Run: headless pygame with SDL's dummy video driver; simulated clock (each Clock.tick advances the game by its frame time, no real sleeping); random seed 0; keys injected as events and as key.get_pressed() state; mouse plan: one left click at the window centre at the start of phase 2, then a move to the lower-right quarter at the start of phase 3.
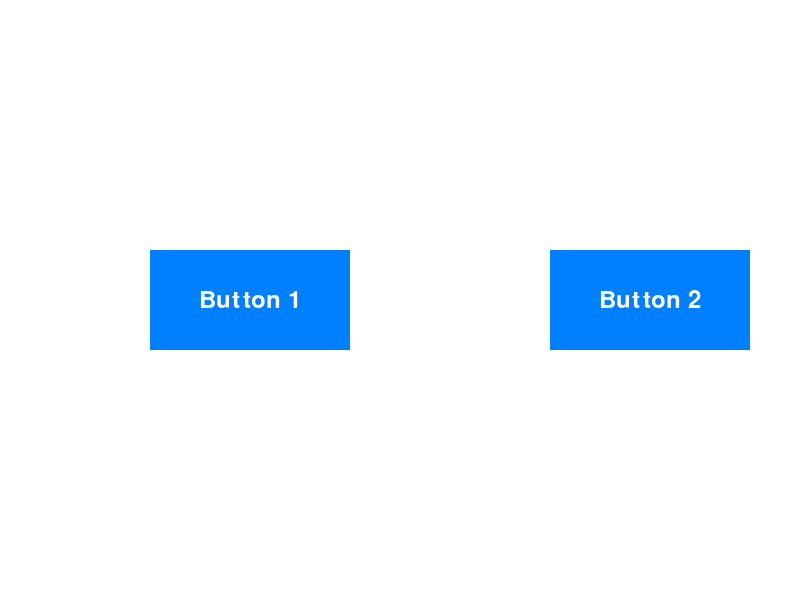
Frame 1 of 4 · flips 1–60 · no input
Frame 2 of 4 · flips 61–180 · clicked the window centre · tapped SPACE, RETURN · held RIGHT (→), D · screen unchanged from frame 1, image omitted
Frame 3 of 4 · flips 181–300 · moved the mouse to the lower-right quarter · held DOWN (↓), S · screen unchanged from frame 2, image omitted
Frame 4 of 4 · flips 301–420 · held LEFT (←), A, UP (↑), W · screen unchanged from frame 3, image omitted

The pygame program that drew these frames:

import pygame
import sys

# Initialize Pygame
pygame.init()

# Constants
WIDTH, HEIGHT = 800, 600
BUTTON_WIDTH, BUTTON_HEIGHT = 200, 100
BUTTON_COLOR = (0, 128, 255)
BUTTON_HOVER_COLOR = (0, 0, 255)
BUTTON_TEXT_COLOR = (255, 255, 255)
FONT_SIZE = 36

# Create a window
window = pygame.display.set_mode((WIDTH, HEIGHT))
pygame.display.set_caption("Pygame Two Buttons Example")

# Create fonts
font = pygame.font.Font(None, FONT_SIZE)

# Define button properties
button1_text = "Button 1"
button2_text = "Button 2"

# Define button rectangles
button1_rect = pygame.Rect((WIDTH - BUTTON_WIDTH) // 4, (HEIGHT - BUTTON_HEIGHT) // 2, BUTTON_WIDTH, BUTTON_HEIGHT)
button2_rect = pygame.Rect((3 * WIDTH - BUTTON_WIDTH) // 4, (HEIGHT - BUTTON_HEIGHT) // 2, BUTTON_WIDTH, BUTTON_HEIGHT)

# Initialize button click flags
button1_clicked = False
button2_clicked = False

def draw_button(button_rect, text, clicked):
    is_hovered = button_rect.collidepoint(pygame.mouse.get_pos())

    if is_hovered:
        pygame.draw.rect(window, BUTTON_HOVER_COLOR, button_rect)
    else:
        pygame.draw.rect(window, BUTTON_COLOR, button_rect)

    text_surface = font.render(text, True, BUTTON_TEXT_COLOR)
    text_rect = text_surface.get_rect(center=button_rect.center)
    window.blit(text_surface, text_rect)

    if clicked:
        pygame.draw.rect(window, (0, 255, 0), button_rect, 3)  # Draw a green border when clicked

running = True
while running:
    for event in pygame.event.get():
        if event.type == pygame.QUIT:
            running = False
        if event.type == pygame.MOUSEBUTTONDOWN:
            if event.button == 1:
                if button1_rect.collidepoint(event.pos):
                    button1_clicked = True
                if button2_rect.collidepoint(event.pos):
                    button2_clicked = True

    # Clear the screen
    window.fill((255, 255, 255))

    # Draw buttons
    draw_button(button1_rect, button1_text, button1_clicked)
    draw_button(button2_rect, button2_text, button2_clicked)

    # Handle button actions
    if button1_clicked:
        print("Button 1 Clicked!")
        # Add functionality for Button 1 here
        button1_clicked = False  # Reset the flag

    if button2_clicked:
        print("Button 2 Clicked!")
        # Add functionality for Button 2 here
        button2_clicked = False  # Reset the flag

    # Update the display
    pygame.display.flip()

# Quit Pygame
pygame.quit()
sys.exit()
